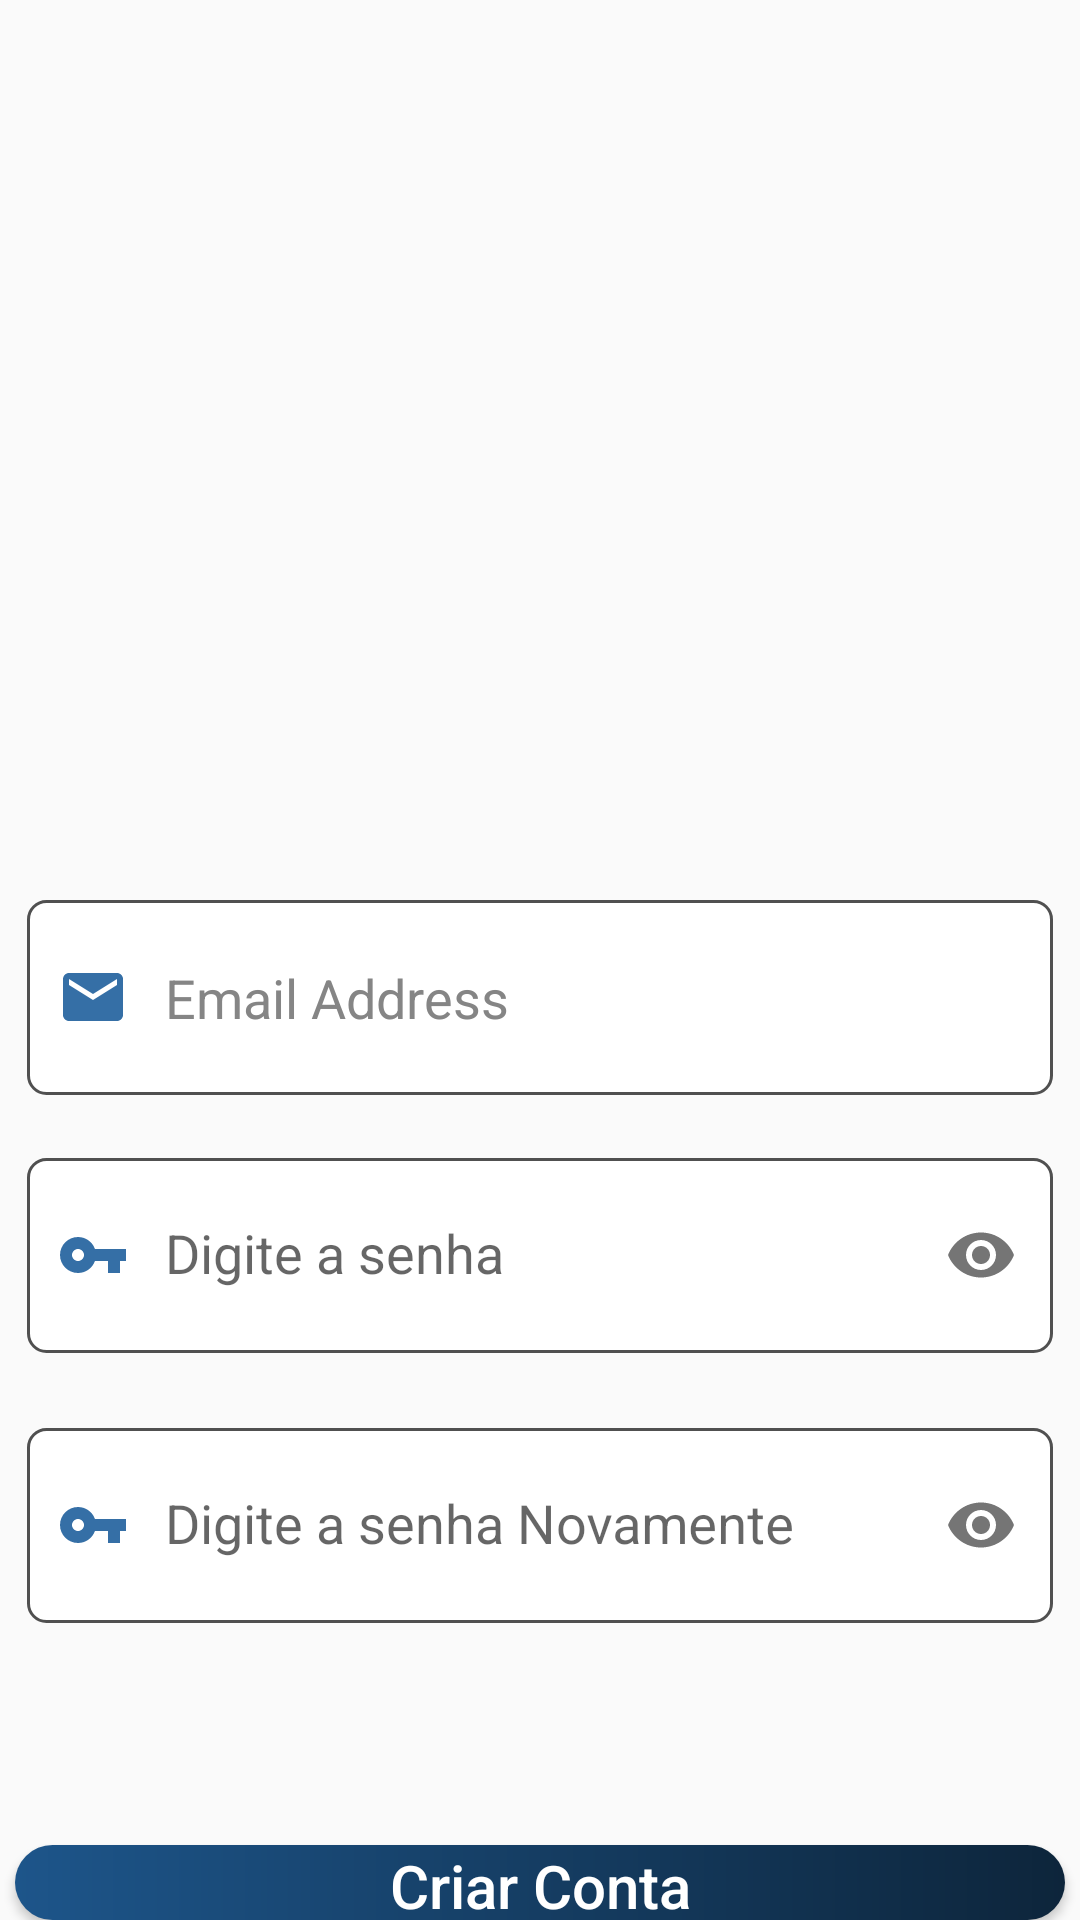

Write the Android layout XML for this screen, with the resource values it uses.
<!-- AndroidManifest.xml: application theme Theme.AppCompat.Light.NoActionBar -->
<!-- res/layout/activity_create_account.xml -->
<?xml version="1.0" encoding="utf-8"?>
<RelativeLayout xmlns:android="http://schemas.android.com/apk/res/android"
    android:layout_width="match_parent"
    android:layout_height="match_parent"
    xmlns:app="http://schemas.android.com/apk/res-auto"
    xmlns:tools="http://schemas.android.com/tools"
    tools:context=".CreateAccountActivity">

    <EditText
        android:id="@+id/textBoxEmailCreateAccount"
        android:layout_width="342dp"
        android:layout_height="65dp"
        android:layout_centerHorizontal="true"
        android:layout_marginTop="300dp"
        android:background="@drawable/custom_textbox_login"
        android:drawableStart="@drawable/vector_email"
        android:drawablePadding="12dp"
        android:ems="10"
        android:hint="@string/field_email"
        android:inputType="textEmailAddress"
        android:paddingStart="10dp"
        android:textColor="@color/black"
        android:textColorHint="@color/gray_hint">
    </EditText>

    <com.google.android.material.textfield.TextInputLayout
        android:id="@+id/togglePasswordLayout"
        android:layout_width="342dp"
        android:layout_height="80dp"
        android:layout_marginTop="10dp"
        android:layout_centerHorizontal="true"
        android:layout_below="@+id/textBoxEmailCreateAccount"
        app:passwordToggleEnabled="true">


        <EditText
            android:id="@+id/passwordFieldCreateAccount"
            android:layout_width="match_parent"
            android:layout_height="65dp"
            android:background="@drawable/custom_textbox_login"
            android:drawableStart="@drawable/vector_key"
            android:drawablePadding="12dp"
            android:ems="10"
            android:hint="@string/password"
            android:inputType="textPassword"
            android:paddingStart="10dp"
            android:textColor="@color/black"
            android:textColorHint="@color/gray_hint" />
    </com.google.android.material.textfield.TextInputLayout>

    <com.google.android.material.textfield.TextInputLayout
        android:id="@+id/TogglePasswordLayout2"
        android:layout_width="342dp"
        android:layout_height="80dp"
        android:layout_marginTop="10dp"
        android:layout_centerHorizontal="true"
        android:layout_below="@+id/togglePasswordLayout"
        app:passwordToggleEnabled="true">

        <EditText
            android:id="@+id/passwordFieldCreateAccount2"
            android:layout_width="match_parent"
            android:layout_height="65dp"
            android:background="@drawable/custom_textbox_login"
            android:drawableStart="@drawable/vector_key"
            android:drawablePadding="12dp"
            android:ems="10"
            android:hint="@string/repeat_password"
            android:inputType="textPassword"
            android:paddingStart="10dp"
            android:textColor="@color/black"
            android:textColorHint="@color/gray_hint" />
    </com.google.android.material.textfield.TextInputLayout>

    <Button
        android:id="@+id/buttonCreateAccount"
        android:layout_width="350dp"
        android:layout_height="70dp"
        android:layout_centerHorizontal="true"
        android:layout_below="@id/TogglePasswordLayout2"
        android:layout_marginTop="70dp"
        android:background="@drawable/custom_button_login"
        android:text="@string/create_account"
        android:textAllCaps="false"
        android:textColor="#FFFFFF"
        android:textSize="20sp">

    </Button>

    <TextView
        android:id="@+id/textViewCreateAccount"
        android:layout_width="wrap_content"
        android:layout_height="wrap_content"
        android:text="@string/do_login"
        android:textColor="@color/text_color_purple"
        android:textSize="16dp"
        android:layout_centerHorizontal="true"
        android:layout_below="@id/buttonCreateAccount"
        android:layout_marginTop="15dp">

    </TextView>

</RelativeLayout>
<!-- resources referenced by this layout -->
<resources>
  <color name="black">#FF000000</color>
  <color name="gray_hint">#858585</color>
  <color name="text_color_purple">#7D4C85</color>
  <!-- drawable custom_button_login (drawable) -->
  <?xml version="1.0" encoding="utf-8"?>
  <shape xmlns:android="http://schemas.android.com/apk/res/android" android:shape="rectangle">
  
      <gradient
          android:startColor="@color/button_startColor"
          android:endColor="@color/button_endColor"
          android:type="linear"/>
  
      <corners
          android:radius="50dp"/>
  
  </shape>
  <!-- drawable custom_textbox_login (drawable) -->
  <?xml version="1.0" encoding="utf-8"?>
  <selector xmlns:android="http://schemas.android.com/apk/res/android">
      <item android:state_enabled="true" android:state_focused="true">
          <shape android:shape="rectangle">
              <solid android:color="#FFFFFF"/>
              <corners android:radius="6dp"/>
              <stroke android:color="#707070" android:width="1dp"/>
          </shape>
      </item>
  
      <item android:state_enabled="true">
          <shape android:shape="rectangle">
              <solid android:color="#FFFFFF"/>
              <corners android:radius="6dp"/>
              <stroke android:color="#505050" android:width="1dp"/>
          </shape>
      </item>
  </selector>
  <!-- drawable vector_email (drawable) -->
  <vector android:height="24dp" android:tint="@color/text_color"
      android:viewportHeight="24" android:viewportWidth="24"
      android:width="24dp" xmlns:android="http://schemas.android.com/apk/res/android">
      <path android:fillColor="@android:color/white" android:pathData="M20,4L4,4c-1.1,0 -1.99,0.9 -1.99,2L2,18c0,1.1 0.9,2 2,2h16c1.1,0 2,-0.9 2,-2L22,6c0,-1.1 -0.9,-2 -2,-2zM20,8l-8,5 -8,-5L4,6l8,5 8,-5v2z"/>
  </vector>
  <!-- drawable vector_key (drawable) -->
  <vector android:height="24dp" android:tint="@color/text_color"
      android:viewportHeight="24" android:viewportWidth="24"
      android:width="24dp" xmlns:android="http://schemas.android.com/apk/res/android">
      <path android:fillColor="@android:color/white" android:pathData="M12.65,10C11.83,7.67 9.61,6 7,6c-3.31,0 -6,2.69 -6,6s2.69,6 6,6c2.61,0 4.83,-1.67 5.65,-4H17v4h4v-4h2v-4H12.65zM7,14c-1.1,0 -2,-0.9 -2,-2s0.9,-2 2,-2 2,0.9 2,2 -0.9,2 -2,2z"/>
  </vector>
  <string name="create_account">Criar Conta</string>
  <string name="do_login">Ja possui uma conta? Faça Login</string>
  <string name="field_email">Email Address</string>
  <string name="password">Digite a senha</string>
  <string name="repeat_password">Digite a senha Novamente</string>
  <color name="button_startColor">#1D558A</color>
  <color name="button_endColor">#0D253B</color>
  <color name="text_color">#356FA6</color>
</resources>
